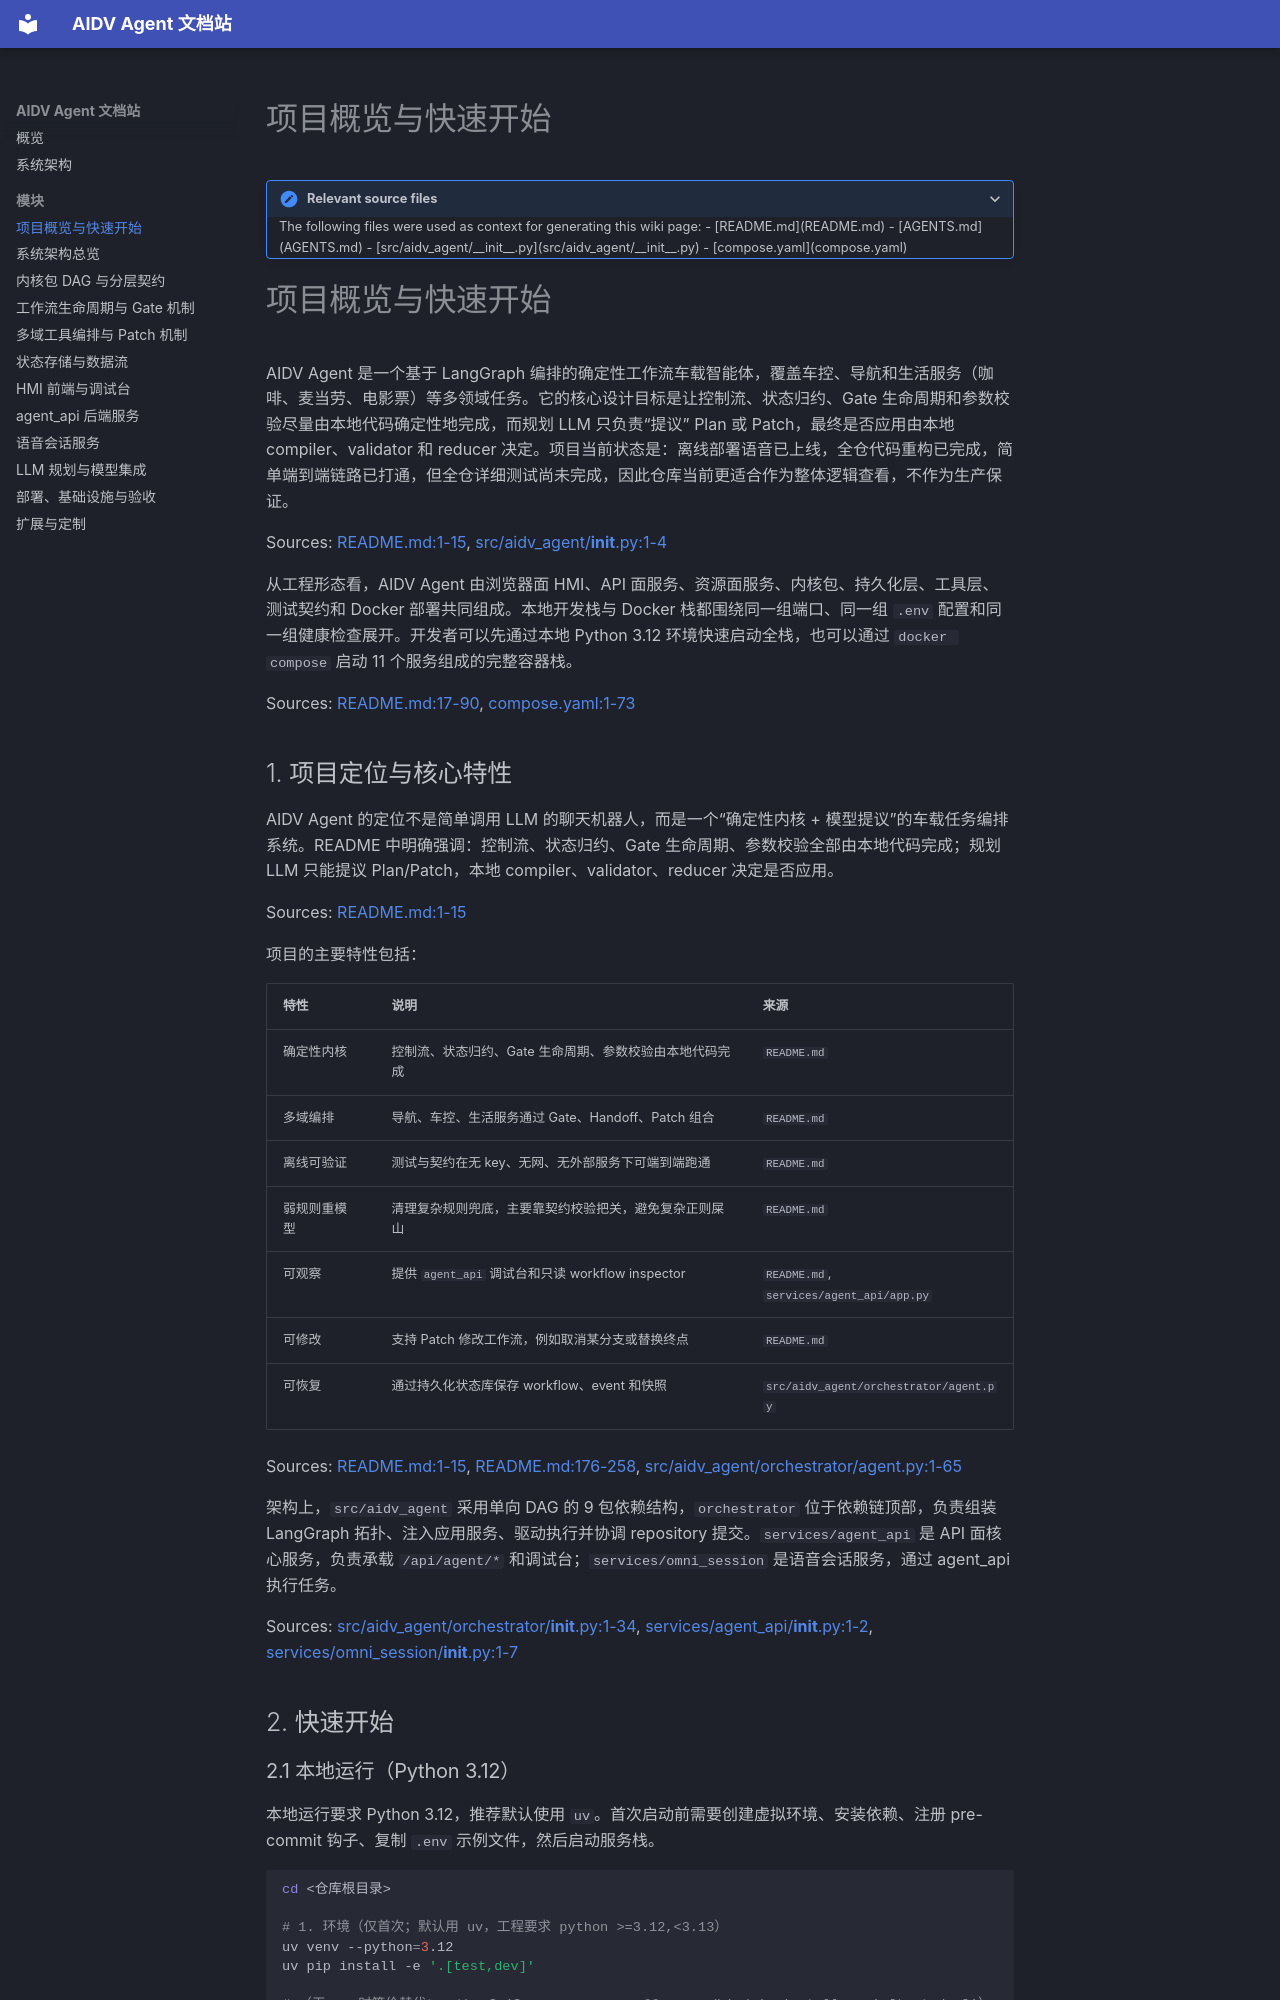

repository: dntc-ai/aidv-agent-docs · page: modules/overview/index.html · generator: mkdocs

# 项目概览与快速开始

<details>
<summary>Relevant source files</summary>

The following files were used as context for generating this wiki page:

- [README.md](README.md)
- [AGENTS.md](AGENTS.md)
- [src/aidv_agent/__init__.py](src/aidv_agent/__init__.py)
- [compose.yaml](compose.yaml)
</details>

# 项目概览与快速开始

AIDV Agent 是一个基于 LangGraph 编排的确定性工作流车载智能体，覆盖车控、导航和生活服务（咖啡、麦当劳、电影票）等多领域任务。它的核心设计目标是让控制流、状态归约、Gate 生命周期和参数校验尽量由本地代码确定性地完成，而规划 LLM 只负责“提议” Plan 或 Patch，最终是否应用由本地 compiler、validator 和 reducer 决定。项目当前状态是：离线部署语音已上线，全仓代码重构已完成，简单端到端链路已打通，但全仓详细测试尚未完成，因此仓库当前更适合作为整体逻辑查看，不作为生产保证。

Sources: [README.md:1-15](), [src/aidv_agent/__init__.py:1-4]()

从工程形态看，AIDV Agent 由浏览器面 HMI、API 面服务、资源面服务、内核包、持久化层、工具层、测试契约和 Docker 部署共同组成。本地开发栈与 Docker 栈都围绕同一组端口、同一组 `.env` 配置和同一组健康检查展开。开发者可以先通过本地 Python 3.12 环境快速启动全栈，也可以通过 `docker compose` 启动 11 个服务组成的完整容器栈。

Sources: [README.md:17-90](), [compose.yaml:1-73]()

## 1. 项目定位与核心特性

AIDV Agent 的定位不是简单调用 LLM 的聊天机器人，而是一个“确定性内核 + 模型提议”的车载任务编排系统。README 中明确强调：控制流、状态归约、Gate 生命周期、参数校验全部由本地代码完成；规划 LLM 只能提议 Plan/Patch，本地 compiler、validator、reducer 决定是否应用。

Sources: [README.md:1-15]()

项目的主要特性包括：

| 特性 | 说明 | 来源 |
|---|---|---|
| 确定性内核 | 控制流、状态归约、Gate 生命周期、参数校验由本地代码完成 | `README.md` |
| 多域编排 | 导航、车控、生活服务通过 Gate、Handoff、Patch 组合 | `README.md` |
| 离线可验证 | 测试与契约在无 key、无网、无外部服务下可端到端跑通 | `README.md` |
| 弱规则重模型 | 清理复杂规则兜底，主要靠契约校验把关，避免复杂正则屎山 | `README.md` |
| 可观察 | 提供 `agent_api` 调试台和只读 workflow inspector | `README.md`, `services/agent_api/app.py` |
| 可修改 | 支持 Patch 修改工作流，例如取消某分支或替换终点 | `README.md` |
| 可恢复 | 通过持久化状态库保存 workflow、event 和快照 | `src/aidv_agent/orchestrator/agent.py` |

Sources: [README.md:1-15](), [README.md:176-258](), [src/aidv_agent/orchestrator/agent.py:1-65]()

架构上，`src/aidv_agent` 采用单向 DAG 的 9 包依赖结构，`orchestrator` 位于依赖链顶部，负责组装 LangGraph 拓扑、注入应用服务、驱动执行并协调 repository 提交。`services/agent_api` 是 API 面核心服务，负责承载 `/api/agent/*` 和调试台；`services/omni_session` 是语音会话服务，通过 agent_api 执行任务。

Sources: [src/aidv_agent/orchestrator/__init__.py:1-34](), [services/agent_api/__init__.py:1-2](), [services/omni_session/__init__.py:1-7]()

## 2. 快速开始
